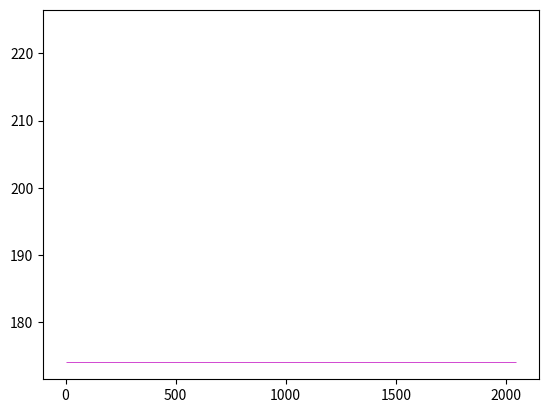

The matplotlib source for this figure: (Note: this script raises an exception after producing the figure.)

#!/usr/bin/env python2
# -*- coding: utf-8 -*-
"""
Created on Tue Feb 19 16:54:54 2019

@author: similarities
"""

import matplotlib.pyplot as plt
import numpy as np
import random

marker_style = [',', '+', '.', 'v', '*', "P", "H", 'x', "D", ">"]


class FwhmImageProcessing:

    def __init__(self, filename, x_min, x_max, lambda_fundamental, px_range, harmonic_number, file_discription):
        self.filename = filename
        self.y_min = 0
        self.y_max = 2048
        self.x_min = x_min
        self.x_max = x_max
        self.pixel_range = px_range
        self.picture = np.empty([])
        self.integrated = np.empty([])
        self.x_backsubstracted = np.empty([2048, 2048])
        self.lambda_fundamental = lambda_fundamental
        self.line_out = np.zeros([self.y_max, 1])
        self.line_out_x = np.arange(self.x_min, self.x_max)
        self.fwhm_for_harmonic = np.zeros([2048, 3])
        self.calibration_to_msr = 17.5 / 2048
        self.full_divergence = 17.5
        self.normalization_factor_mrad = np.zeros([20, 1])
        self.file_description = file_discription
        self.harmonic_selected = harmonic_number
        self.result_array = np.zeros([1, 4])
        self.border_up = self.select_harmonic_in_px()


    def open_file(self):
        self.picture = plt.imread(self.filename)
        return self.picture

    def background(self):
        back_mean = np.mean(self.picture[:, 1780:1948], axis=1)
        for x in range(0, self.y_max):
            self.x_backsubstracted[::, x] = self.picture[::, x] - back_mean[x]
        plt.figure(1)
        plt.ylim(100, 1000)
        plt.imshow(self.x_backsubstracted)

    def grating_function(self):
        # for testing, inverse function of nm-to px
        x_axis_in_nm = np.empty([2048, 1])
        for x in range(0, self.y_max):
            x_axis_in_nm[x] = 1.27877896e-06 * x ** 2 - 1.37081526e-02 * x + 3.46785380e+01
        return x_axis_in_nm

    def select_harmonic_in_px(self):
        harmonic_in_nm = self.lambda_fundamental / self.harmonic_selected
        a = int(7.79104482e-01 * harmonic_in_nm ** 2 - 1.24499534e+02 * harmonic_in_nm + 3.38549944e+03)
        self.border_up = int(a - self.pixel_range / 2)
        self.plot_roi_on_image(0, 2048)
        print(self.border_up, self.border_up+self.pixel_range, "ROI in px")
        self.initialize_result_array(a)
        return self.border_up

    def plot_roi_on_image(self, xmin, xmax):
        plt.figure(1)
        plt.hlines(self.border_up, xmin=xmin, xmax=xmax, color="m", linewidth=0.5)
        plt.hlines(self.border_up + self.pixel_range, xmin=xmin, xmax=xmax, color="w", linewidth=1.)
        plt.show()

    def initialize_result_array(self, a):
        self.result_array[0, 3] = self.lambda_fundamental / self.harmonic_selected
        self.result_array[0, 0] = self.harmonic_selected
        self.result_array[0, 1] = a
        return self.result_array

    def sum_over_pixel_range_y(self):
        self.line_out = self.x_backsubstracted[self.border_up: self.border_up + self.pixel_range, ::]
        self.line_out = np.sum(self.line_out, axis=0)
        self.line_out = self.line_out[self.x_min:self.x_max]
        return self.line_out

    def correction_background(self, value):
        self.line_out[::] = self.line_out[::] - value
        return self.line_out

    def integrated_signal_in_lineout(self):
        integrated = np.sum(self.line_out, axis=0)
        return integrated

    def plot_x_y(self, x, y, name, plot_number, axis_x_name, axis_y_name):
        plt.figure(plot_number)
        plt.plot(x, y, label=name)
        plt.xlabel(str(axis_x_name))
        plt.ylabel(str(axis_y_name))

    def calibrate_px_to_msr(self):
        self.line_out_x[::] = self.line_out_x[::] * self.calibration_to_msr
        return self.line_out_x

    def step_function_for_fwhm(self):
        self.sum_over_pixel_range_y()
        self.plot_x_y(self.line_out_x, self.line_out, 'line-out un-corrected', 2, 'px', 'counts')
        maximum = np.amax(self.line_out[::])
        minimum = np.amin(self.line_out[::])
        half_max = (maximum - minimum) / 2
        self.correction_background(minimum)
        self.plot_x_y(self.line_out_x, self.line_out, 'line-out corrected', 2, 'px', 'counts')
        # width of step function is FWHM
        d = np.sign(half_max - self.line_out[::]) - 1
        self.calibrate_px_to_msr()
        self.plot_x_y(self.line_out_x, d, 'stepfunction', 3, 'mrad', 'value')
        self.result_array[0, 2] = (np.amax(np.nonzero(d)) - np.amin(np.nonzero(d)))
        print(self.result_array)
        return self.result_array


# insert the following ('filepath/picture_name.tif', border in picture L(int), border in picture R (int), fundamental frequency (float), ROI_y(px), harmonic number (int), "picture name for plot")
Picture1 = FwhmImageProcessing('rotated\spectro1__Wed Jan 30 2019_11.13.52_14.tif', 100, 1200, 800., 50,
                               25, "20190123_xx")
Picture1.open_file()
Picture1.background()
Picture1.select_harmonic_in_px()
Picture1.step_function_for_fwhm()
Picture1.integrated_signal_in_lineout()
plt.show()

